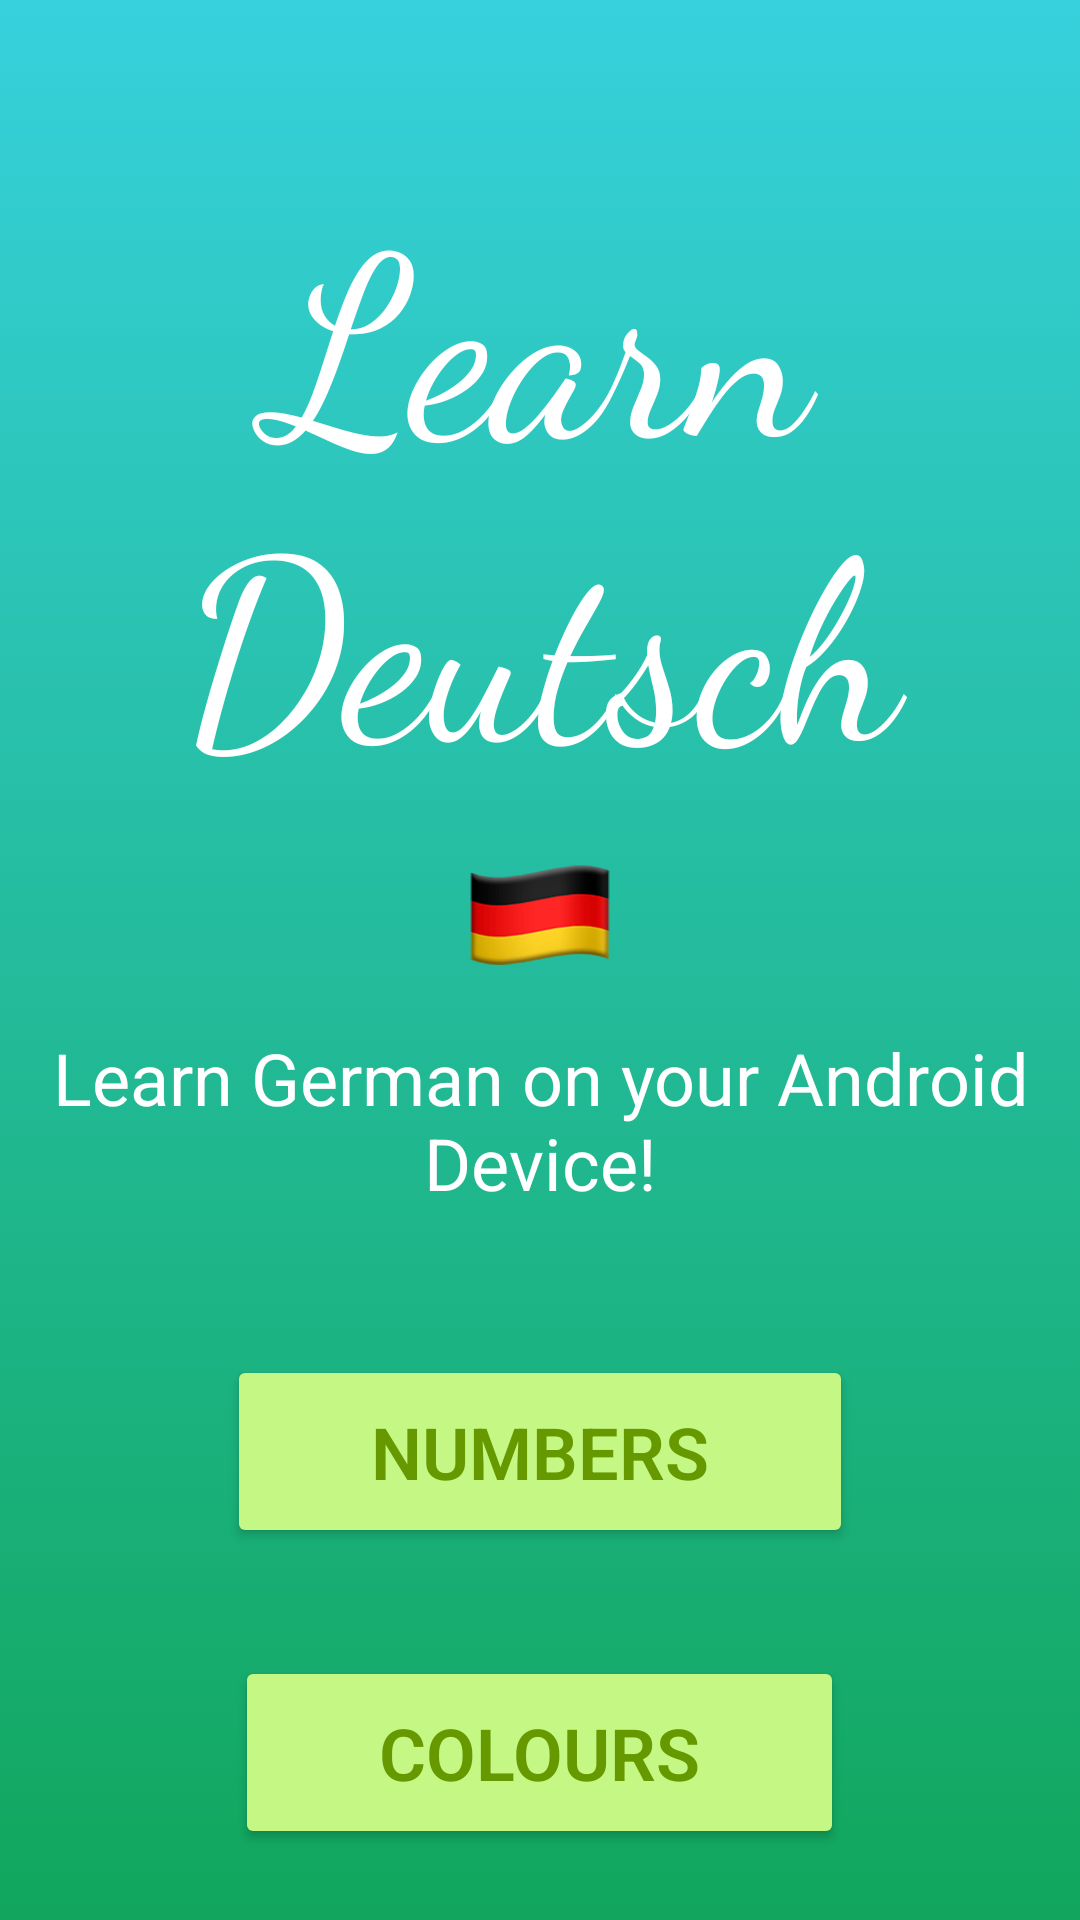

Android layout source for this screen:
<!-- AndroidManifest.xml: application theme AppTheme -->
<!-- res/layout/activity_main.xml -->
<?xml version="1.0" encoding="utf-8"?>

<RelativeLayout xmlns:android="http://schemas.android.com/apk/res/android"
    xmlns:app="http://schemas.android.com/apk/res-auto"
    xmlns:tools="http://schemas.android.com/tools"
    android:layout_width="match_parent"
    android:layout_height="match_parent"
    android:background="@drawable/background"
    tools:context=".MainActivity">
    

    <TextView
        android:id="@+id/deutsche_learn"
        android:layout_width="match_parent"
        android:layout_height="wrap_content"
        android:layout_marginBottom="0dp"
        android:layout_marginTop="42dp"
        android:fontFamily="cursive"
        android:gravity="center"
        android:padding="10dp"
        android:text="@string/title"
        android:textColor="@android:color/white"
        android:textSize="84sp" />

    <ImageView
        android:id="@+id/german_flag"
        android:layout_width="match_parent"
        android:layout_height="52dp"
        android:layout_below="@+id/deutsche_learn"
        android:contentDescription="@string/content_description"
        android:src="@drawable/germany" />

    <TextView
        android:id="@+id/fun_tag"
        android:layout_width="match_parent"
        android:layout_height="wrap_content"
        android:layout_below="@+id/german_flag"
        android:layout_marginBottom="12dp"
        android:layout_marginTop="0dp"
        android:fontFamily="sans-serif"
        android:gravity="center"
        android:padding="12dp"
        android:text="@string/under_title"
        android:textColor="@android:color/white"
        android:textSize="24sp" />
    
    // Similar buttons can be grouped as one and added to sytle_button

    <Button
        android:id="@+id/number_button"
        style="@style/Widget.AppCompat.Button.Colored"
        android:layout_width="wrap_content"
        android:layout_height="wrap_content"
        android:layout_below="@+id/fun_tag"
        android:layout_centerHorizontal="true"
        android:layout_margin="24dp"
        android:fontFamily="sans-serif-light"
        android:paddingBottom="16dp"
        android:paddingLeft="48dp"
        android:paddingRight="48dp"
        android:paddingTop="16dp"
        android:text="@string/number"
        android:textColor="@android:color/holo_green_dark"
        android:textSize="24sp"
        android:textStyle="bold"/>

    <Button
        android:id="@+id/color_button"
        style="@style/Widget.AppCompat.Button.Colored"
        android:layout_width="wrap_content"
        android:layout_height="wrap_content"
        android:layout_below="@+id/number_button"
        android:layout_centerHorizontal="true"
        android:layout_margin="12dp"
        android:fontFamily="sans-serif-light"
        android:paddingBottom="16dp"
        android:paddingLeft="48dp"
        android:paddingRight="48dp"
        android:paddingTop="16dp"
        android:text="@string/colors"
        android:textColor="@android:color/holo_green_dark"
        android:textSize="24sp"
        android:textStyle="bold"/>

</RelativeLayout>
<!-- resources referenced by this layout -->
<resources>
  <!-- drawable background (drawable) -->
  <?xml version="1.0" encoding="utf-8"?>
  
  <selector xmlns:android="http://schemas.android.com/apk/res/android">
      <item>
          <shape>
              <gradient
                  android:startColor="#11A65C"
                  android:endColor="#36D1DC"
                  android:angle="90"/>
          </shape>
      </item>
  </selector>
  <!-- drawable germany: png bitmap (drawable, 7093 bytes) -->
  <string name="colors">Colours</string>
  <string name="content_description">picture of a german flag</string>
  <string name="number">Numbers</string>
  <string name="title">Learn Deutsch</string>
  <string name="under_title">Learn German on your Android Device!</string>
  <style name="AppTheme" parent="Theme.AppCompat.Light.NoActionBar">
          
          <item name="colorPrimary">@color/colorPrimary</item>
          <item name="colorPrimaryDark">@color/colorPrimaryDark</item>
          <item name="colorAccent">@color/colorAccent</item>
      </style>
  <color name="colorPrimary">#00B9E8</color>
  <color name="colorPrimaryDark">#36D1DC</color>
  <color name="colorAccent">#C4F784</color>
</resources>
